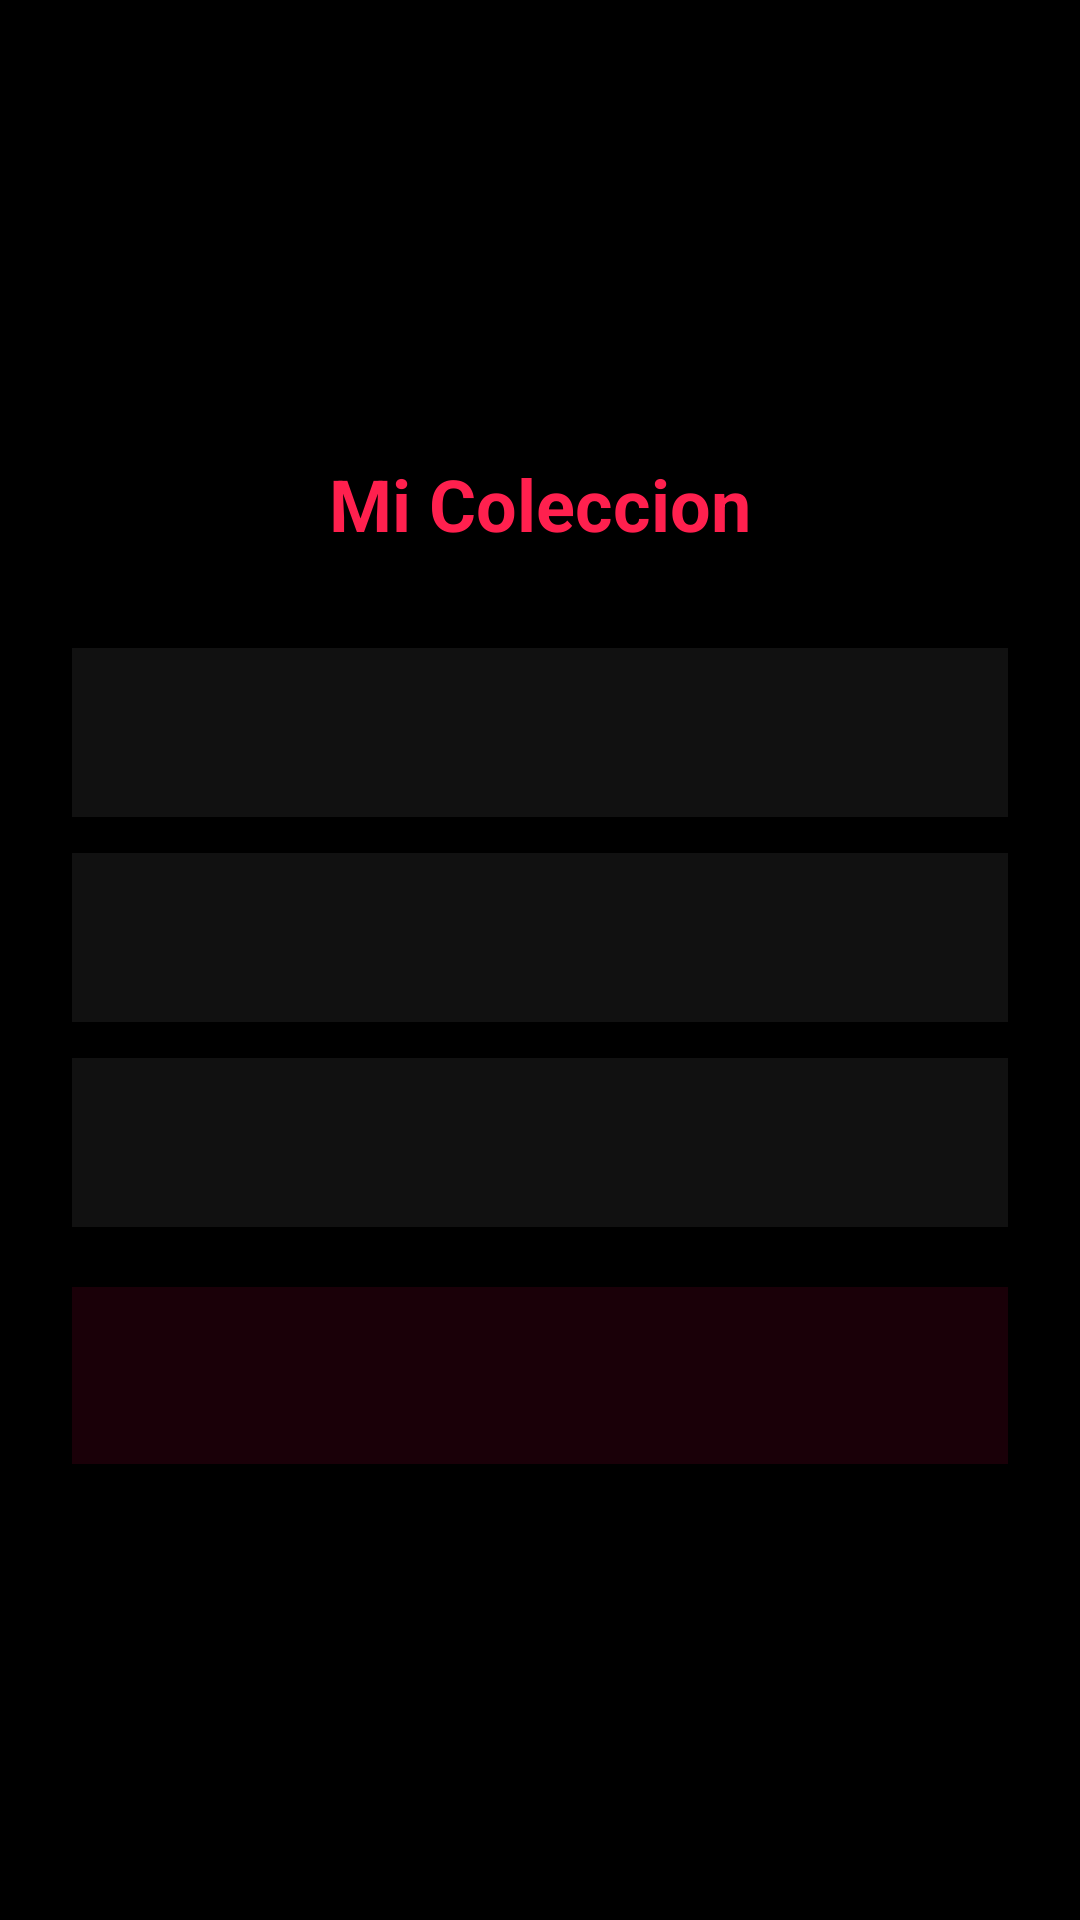

Here is an Android app screen rendered from its layout file. Give the layout XML and the strings, colors and styles it references.
<!-- AndroidManifest.xml: application theme Theme.Cinemix -->
<!-- res/layout/fragment_estadisticas.xml -->
<?xml version="1.0" encoding="utf-8"?>
<LinearLayout xmlns:android="http://schemas.android.com/apk/res/android"
    android:layout_width="match_parent"
    android:layout_height="match_parent"
    android:orientation="vertical"
    android:gravity="center"
    android:padding="24dp"
    android:background="@color/colorBackground">
    <TextView
        android:layout_width="wrap_content"
        android:layout_height="wrap_content"
        android:text="Mi Coleccion"
        android:textSize="24sp"
        android:textStyle="bold"
        android:textColor="@color/colorPrimary"
        android:layout_marginBottom="32dp"/>
    <TextView
        android:id="@+id/tvPeliculas"
        android:layout_width="match_parent"
        android:layout_height="wrap_content"
        android:textSize="18sp"
        android:textColor="@color/colorOnBackground"
        android:padding="16dp"
        android:background="#111111"
        android:layout_marginBottom="12dp"/>
    <TextView
        android:id="@+id/tvSeries"
        android:layout_width="match_parent"
        android:layout_height="wrap_content"
        android:textSize="18sp"
        android:textColor="@color/colorOnBackground"
        android:padding="16dp"
        android:background="#111111"
        android:layout_marginBottom="12dp"/>
    <TextView
        android:id="@+id/tvLibros"
        android:layout_width="match_parent"
        android:layout_height="wrap_content"
        android:textSize="18sp"
        android:textColor="@color/colorOnBackground"
        android:padding="16dp"
        android:background="#111111"
        android:layout_marginBottom="12dp"/>
    <TextView
        android:id="@+id/tvTotal"
        android:layout_width="match_parent"
        android:layout_height="wrap_content"
        android:textSize="20sp"
        android:textStyle="bold"
        android:textColor="@color/colorPrimary"
        android:padding="16dp"
        android:background="#1a0008"
        android:layout_marginTop="8dp"/>
</LinearLayout>
<!-- resources referenced by this layout -->
<resources>
  <color name="colorBackground">#000000</color>
  <color name="colorOnBackground">#FFFFFF</color>
  <color name="colorPrimary">#FF204E</color>
  <style name="Theme.Cinemix" parent="Theme.Material3.Dark">
          <item name="colorPrimary">@color/colorPrimary</item>
          <item name="colorPrimaryVariant">@color/colorPrimaryDark</item>
          <item name="colorSecondary">@color/colorAccent</item>
          <item name="android:windowBackground">@color/colorBackground</item>
          <item name="colorSurface">@color/colorSurface</item>
          <item name="android:statusBarColor">@color/colorPrimaryDark</item>
      </style>
  <color name="colorPrimaryDark">#A0153E</color>
  <color name="colorAccent">#5D0E41</color>
  <color name="colorSurface">#111111</color>
</resources>
